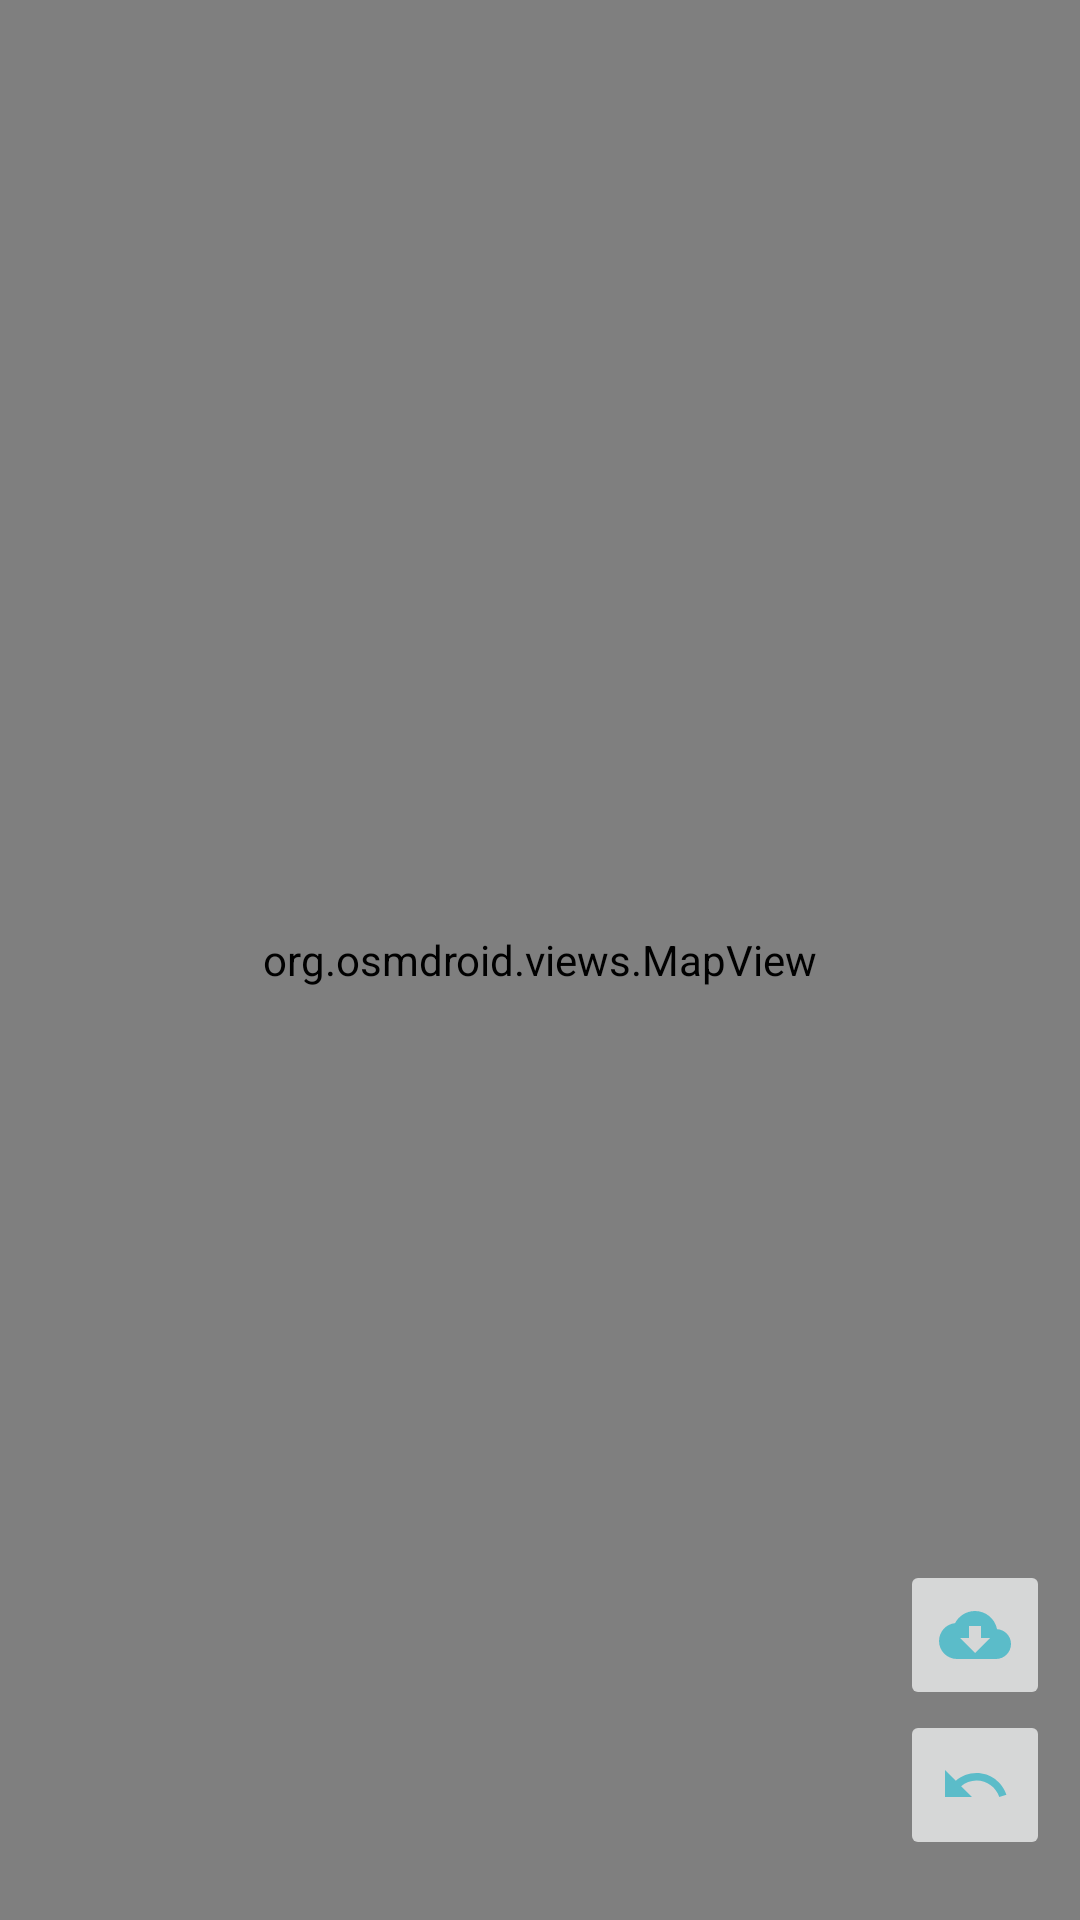

Layout XML and referenced resources for this Android screen:
<!-- AndroidManifest.xml: application theme Theme.Offlinecompanionandroid -->
<!-- res/layout/activity_main.xml -->
<?xml version="1.0" encoding="utf-8"?>
<RelativeLayout xmlns:android="http://schemas.android.com/apk/res/android"
    xmlns:app="http://schemas.android.com/apk/res-auto"
    xmlns:tools="http://schemas.android.com/tools"
    android:layout_width="match_parent"
    android:layout_height="match_parent"
    android:orientation="vertical"
    tools:context="org.example.offline_companion_android.MainActivity">


    <org.osmdroid.views.MapView
        android:id="@+id/map"
        android:layout_width="match_parent"
        android:layout_height="match_parent" />

    <ImageButton
        android:contentDescription="info button"
        android:id="@+id/map_reset_button"
        android:layout_width="50dp"
        android:layout_height="50dp"
        android:layout_alignParentEnd="true"
        android:layout_alignParentBottom="true"
        android:layout_marginEnd="10dp"
        android:layout_marginBottom="20dp"
        android:src="@drawable/ic_baseline_undo_24_teal" />

    <ImageButton
        android:id="@+id/map_download_button"
        android:layout_width="50dp"
        android:layout_height="50dp"
        android:layout_alignParentEnd="true"
        android:layout_alignParentBottom="true"
        android:layout_marginEnd="10dp"
        android:layout_marginBottom="70dp"
        android:src="@drawable/ic_baseline_cloud_download_24_teal" />

    <TextView
        android:id="@+id/debugTextView"
        android:layout_width="wrap_content"
        android:layout_height="wrap_content"
        android:visibility="gone"
        />

</RelativeLayout>
<!-- resources referenced by this layout -->
<resources>
  <!-- drawable ic_baseline_cloud_download_24_teal (drawable) -->
  <vector android:height="24dp" android:tint="#5BBCC9"
      android:viewportHeight="24" android:viewportWidth="24"
      android:width="24dp" xmlns:android="http://schemas.android.com/apk/res/android">
      <path android:fillColor="@android:color/white" android:pathData="M19.35,10.04C18.67,6.59 15.64,4 12,4 9.11,4 6.6,5.64 5.35,8.04 2.34,8.36 0,10.91 0,14c0,3.31 2.69,6 6,6h13c2.76,0 5,-2.24 5,-5 0,-2.64 -2.05,-4.78 -4.65,-4.96zM17,13l-5,5 -5,-5h3V9h4v4h3z"/>
  </vector>
  <!-- drawable ic_baseline_undo_24_teal (drawable) -->
  <vector android:height="24dp" android:tint="#5BBCC9"
      android:viewportHeight="24" android:viewportWidth="24"
      android:width="24dp" xmlns:android="http://schemas.android.com/apk/res/android">
      <path android:fillColor="@android:color/white" android:pathData="M12.5,8c-2.65,0 -5.05,0.99 -6.9,2.6L2,7v9h9l-3.62,-3.62c1.39,-1.16 3.16,-1.88 5.12,-1.88 3.54,0 6.55,2.31 7.6,5.5l2.37,-0.78C21.08,11.03 17.15,8 12.5,8z"/>
  </vector>
  <style name="Theme.Offlinecompanionandroid" parent="Theme.MaterialComponents.DayNight.DarkActionBar">
          
          <item name="colorPrimary">@color/purple_500</item>
          <item name="colorPrimaryVariant">@color/purple_700</item>
          <item name="colorOnPrimary">@color/white</item>
          
          <item name="colorSecondary">@color/teal_200</item>
          <item name="colorSecondaryVariant">@color/teal_700</item>
          <item name="colorOnSecondary">@color/black</item>
          
          <item name="android:statusBarColor" tools:targetApi="l">?attr/colorPrimaryVariant</item>
          
      </style>
  <!-- not gathered from this repository: default colours our renderer supplied (Android Studio template values) -->
  <color name="purple_500">#FF6200EE</color>
  <color name="purple_700">#FF3700B3</color>
  <color name="teal_200">#FF03DAC5</color>
  <color name="teal_700">#FF018786</color>
  <color name="black">#FF000000</color>
  <color name="white">#FFFFFFFF</color>
</resources>
